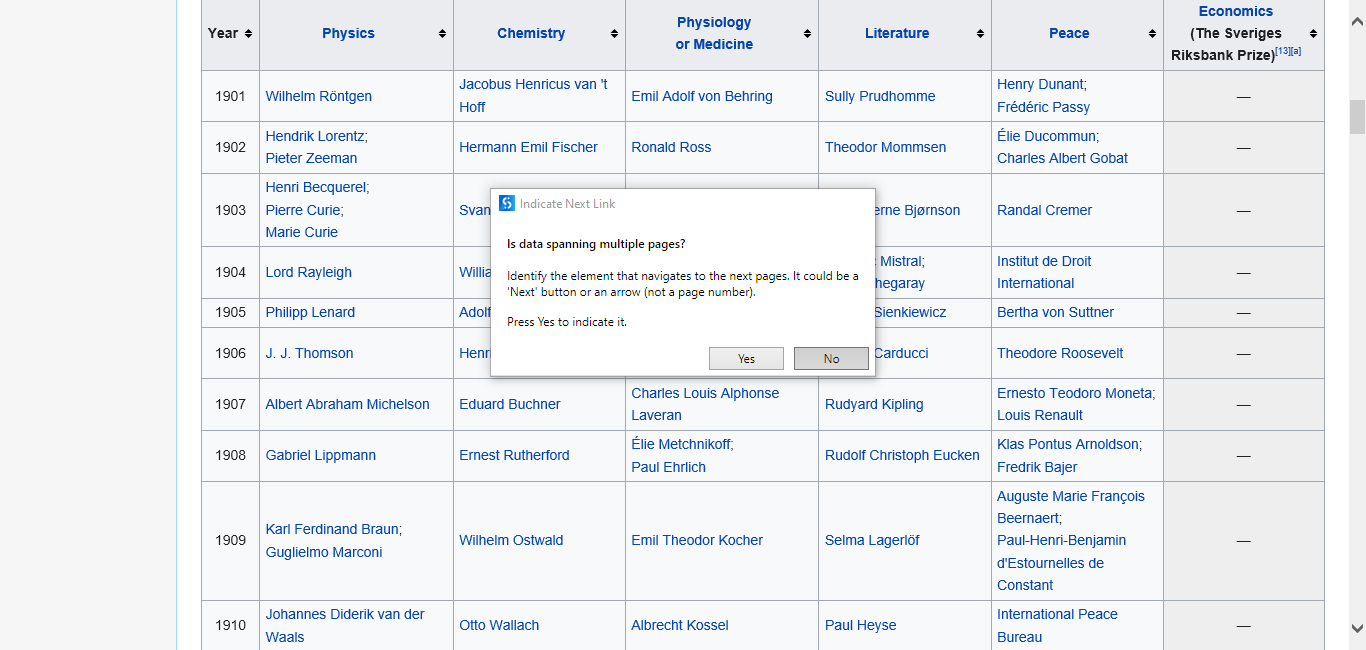
Workflow: Main

Step 1: Attach Browser 'ListofNob Page' in window 'List of Nobel laureates - Wikipedia'

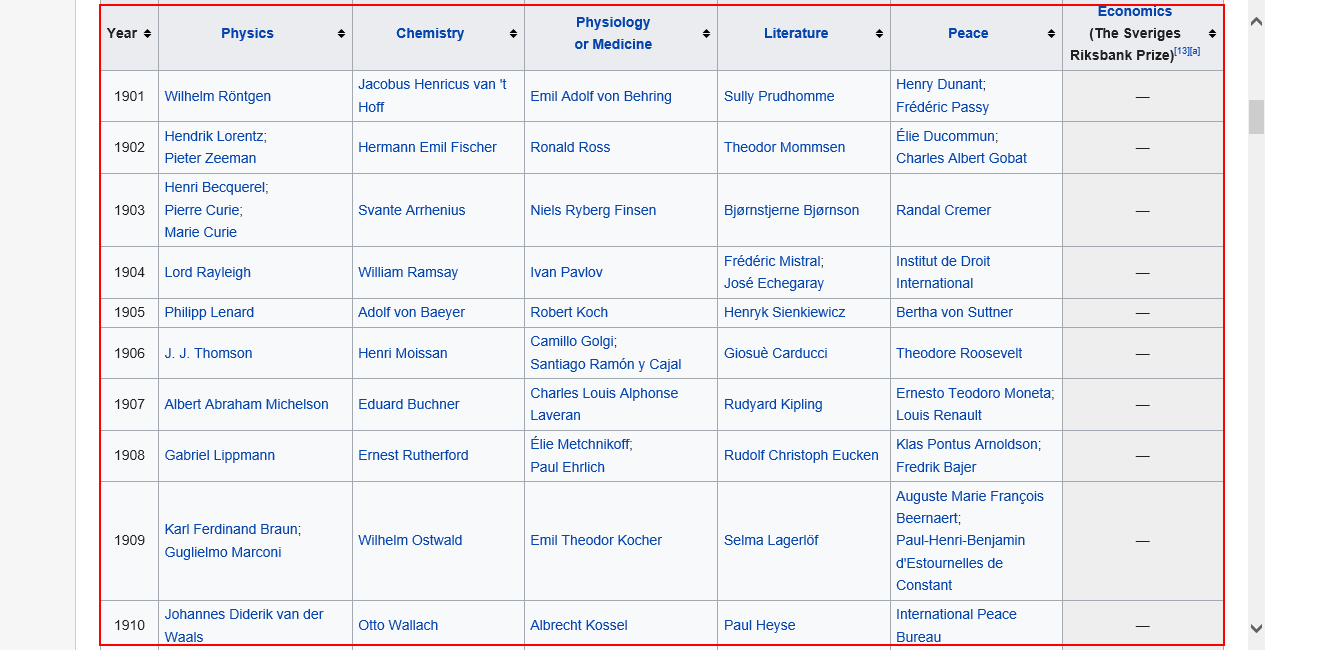
Step 2: get-text from the table